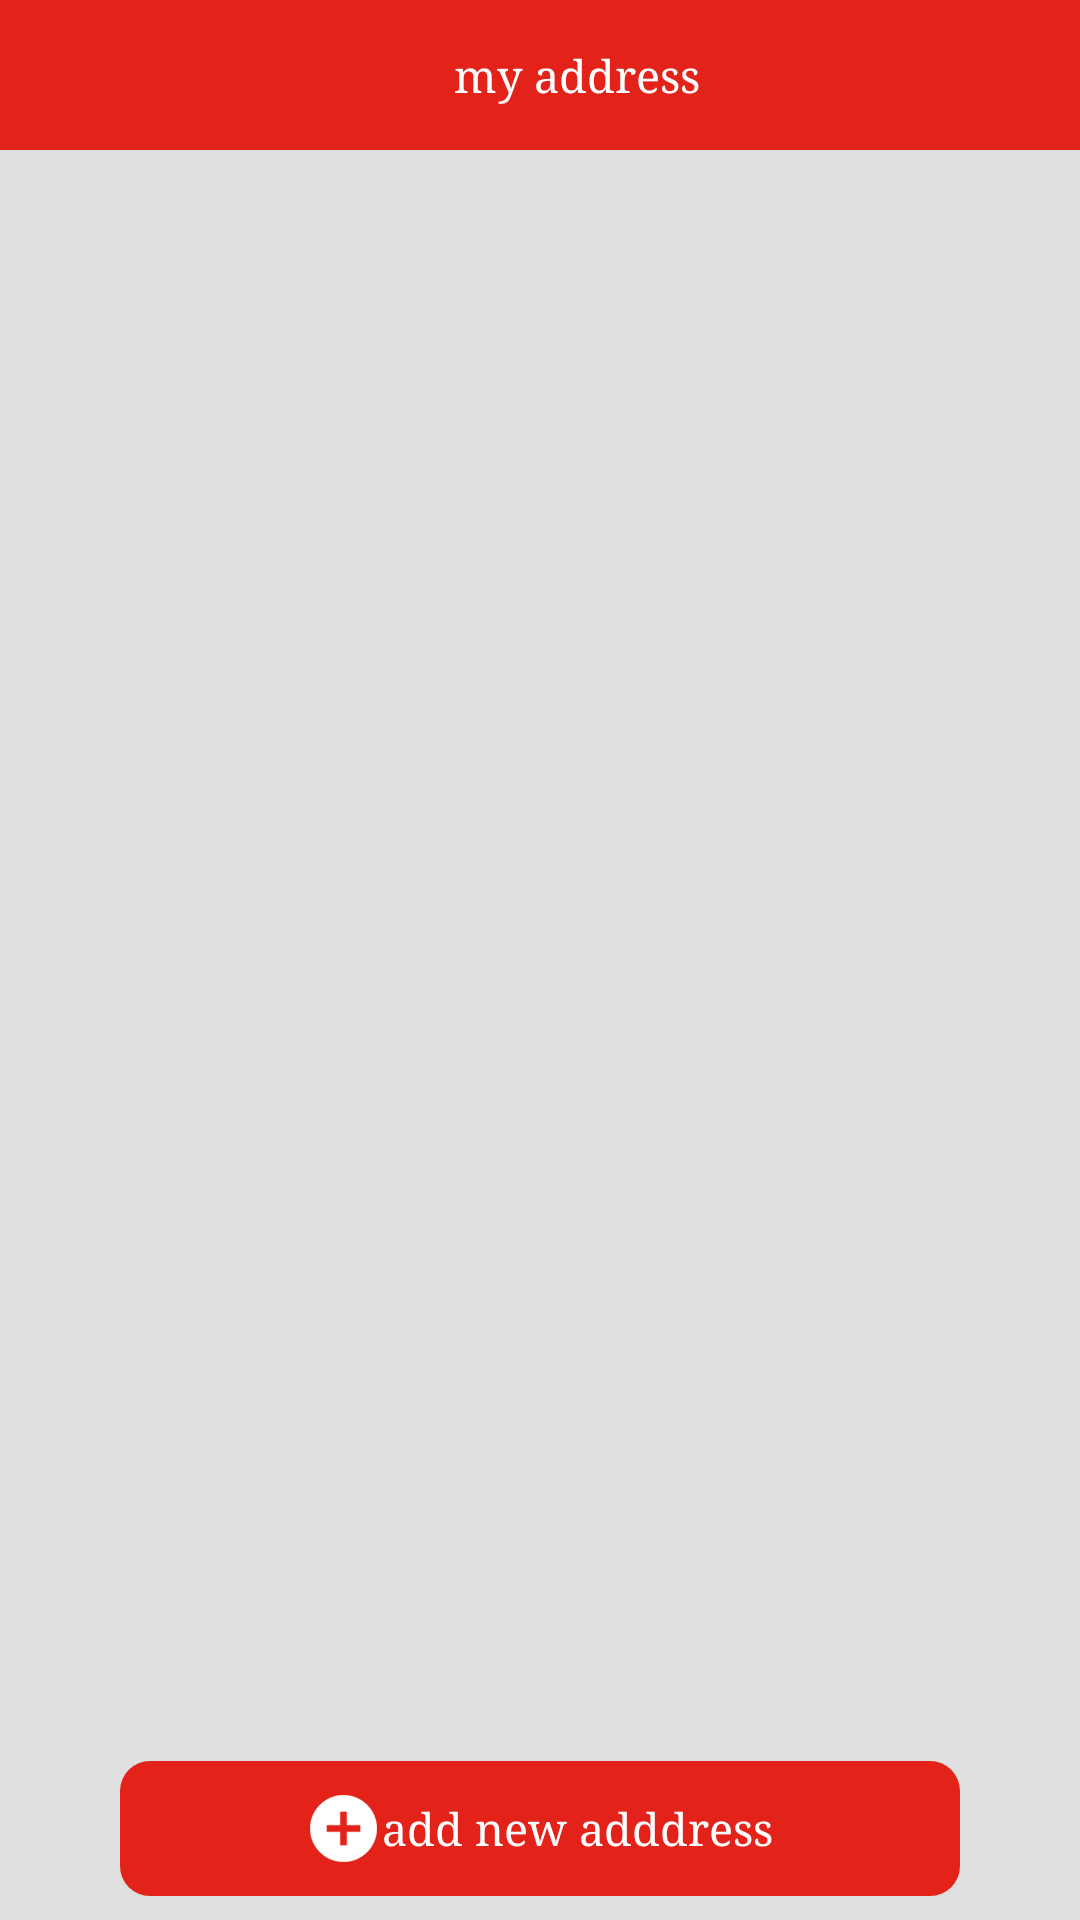

Produce the Android XML layout that renders to this screen, including the resource entries it uses.
<!-- AndroidManifest.xml: application theme AppTheme -->
<!-- res/layout/fragment_my_address.xml -->
<?xml version="1.0" encoding="utf-8"?>
<androidx.constraintlayout.widget.ConstraintLayout xmlns:android="http://schemas.android.com/apk/res/android"
    xmlns:app="http://schemas.android.com/apk/res-auto"
    android:layout_width="match_parent"
    android:layout_height="match_parent"
    android:background="@color/gray"
    android:clickable="true"
    android:focusable="true">

    <androidx.appcompat.widget.Toolbar
        android:id="@+id/toolbar"
        android:layout_width="match_parent"
        android:layout_height="50dp"
        android:background="@color/colorPrimary"
        app:contentInsetEnd="0dp"
        app:contentInsetStart="0dp"
        app:layout_constraintTop_toTopOf="parent">

        <LinearLayout
            android:layout_width="match_parent"
            android:layout_height="match_parent"
            android:weightSum="1">


            <ImageView
                android:id="@+id/arrow"
                android:layout_width="50dp"
                android:layout_height="50dp"
                android:layout_weight=".01"
                android:paddingTop="13dp"
                android:paddingBottom="13dp"
                android:src="@drawable/ic_left_arrows"
                android:tint="@color/white" />

            <TextView
                android:layout_width="0dp"
                android:layout_height="match_parent"
                android:layout_weight=".9"
                android:gravity="center"
                android:text="@string/my_address"
                android:textColor="@color/white"
                android:textSize="15sp" />

        </LinearLayout>
    </androidx.appcompat.widget.Toolbar>


    <androidx.constraintlayout.widget.ConstraintLayout
        android:layout_width="match_parent"
        android:layout_height="0dp"
        android:background="@color/gray3"
        app:layout_constraintBottom_toBottomOf="parent"
        app:layout_constraintTop_toBottomOf="@+id/toolbar"

        >

        <androidx.recyclerview.widget.RecyclerView
            android:id="@+id/rec_address"
            android:layout_width="match_parent"
            android:layout_height="0dp"
            android:layout_marginBottom="20dp"
            app:layout_constraintBottom_toTopOf="@+id/fr_searchadress"
            app:layout_constraintTop_toTopOf="parent"
            android:background="@color/gray3"
            ></androidx.recyclerview.widget.RecyclerView>
        <ProgressBar
            android:id="@+id/progBar"
            android:layout_width="wrap_content"
            android:layout_height="wrap_content"
            app:layout_constraintStart_toStartOf="parent"
            app:layout_constraintBottom_toBottomOf="parent"
            app:layout_constraintEnd_toEndOf="parent"
            app:layout_constraintTop_toTopOf="parent"
            android:visibility="gone"
            />

        <FrameLayout
            android:id="@+id/fr_searchadress"
            android:layout_width="match_parent"
            android:layout_height="wrap_content"
            android:layout_marginLeft="40dp"
            android:layout_marginTop="8dp"
            android:layout_marginRight="40dp"
            android:layout_marginBottom="8dp"
            android:background="@drawable/button_shape"
            app:layout_constraintBottom_toBottomOf="parent">

            <LinearLayout

                android:layout_width="wrap_content"
                android:layout_height="45dp"
                android:layout_gravity="center"

                >

                <ImageView
                    android:layout_width="25dp"
                    android:layout_height="25dp"
                    android:layout_gravity="center_vertical"
                    android:clickable="false"
                    android:longClickable="false"
                    android:src="@drawable/incremental"
                    android:tint="@color/white" />

                <TextView
                    android:layout_width="wrap_content"
                    android:layout_height="match_parent"
                    android:clickable="false"
                    android:gravity="center_vertical"
                    android:longClickable="false"
                    android:text="@string/add_new_adddress"
                    android:textColor="@color/white"
                    android:textSize="15sp" />
            </LinearLayout>
        </FrameLayout>

    </androidx.constraintlayout.widget.ConstraintLayout>


</androidx.constraintlayout.widget.ConstraintLayout>
<!-- resources referenced by this layout -->
<resources>
  <color name="colorPrimary">#e32219</color>
  <color name="gray">#6e6e6e</color>
  <color name="gray3">#E0E0E0</color>
  <color name="white">#ffffff</color>
  <!-- drawable button_shape (drawable) -->
  <?xml version="1.0" encoding="UTF-8"?>
  <shape xmlns:android="http://schemas.android.com/apk/res/android">
  
      <corners android:radius="10dp"/>
      <solid android:color="@color/colorPrimary" />
  </shape>
  <!-- drawable incremental: png bitmap (drawable, 2318 bytes) -->
  <string name="add_new_adddress">add new adddress</string>
  <string name="my_address">my address</string>
  <style name="AppTheme" parent="Theme.AppCompat.Light.NoActionBar">
          
          <item name="colorPrimary">@color/colorPrimary</item>
          <item name="colorPrimaryDark">@color/colorPrimaryDark</item>
          <item name="colorAccent">@color/colorAccent</item>
          <item name="android:typeface">serif</item>
  
  
      </style>
  <color name="colorPrimaryDark">#b31b14</color>
  <color name="colorAccent">#e32219</color>
</resources>
